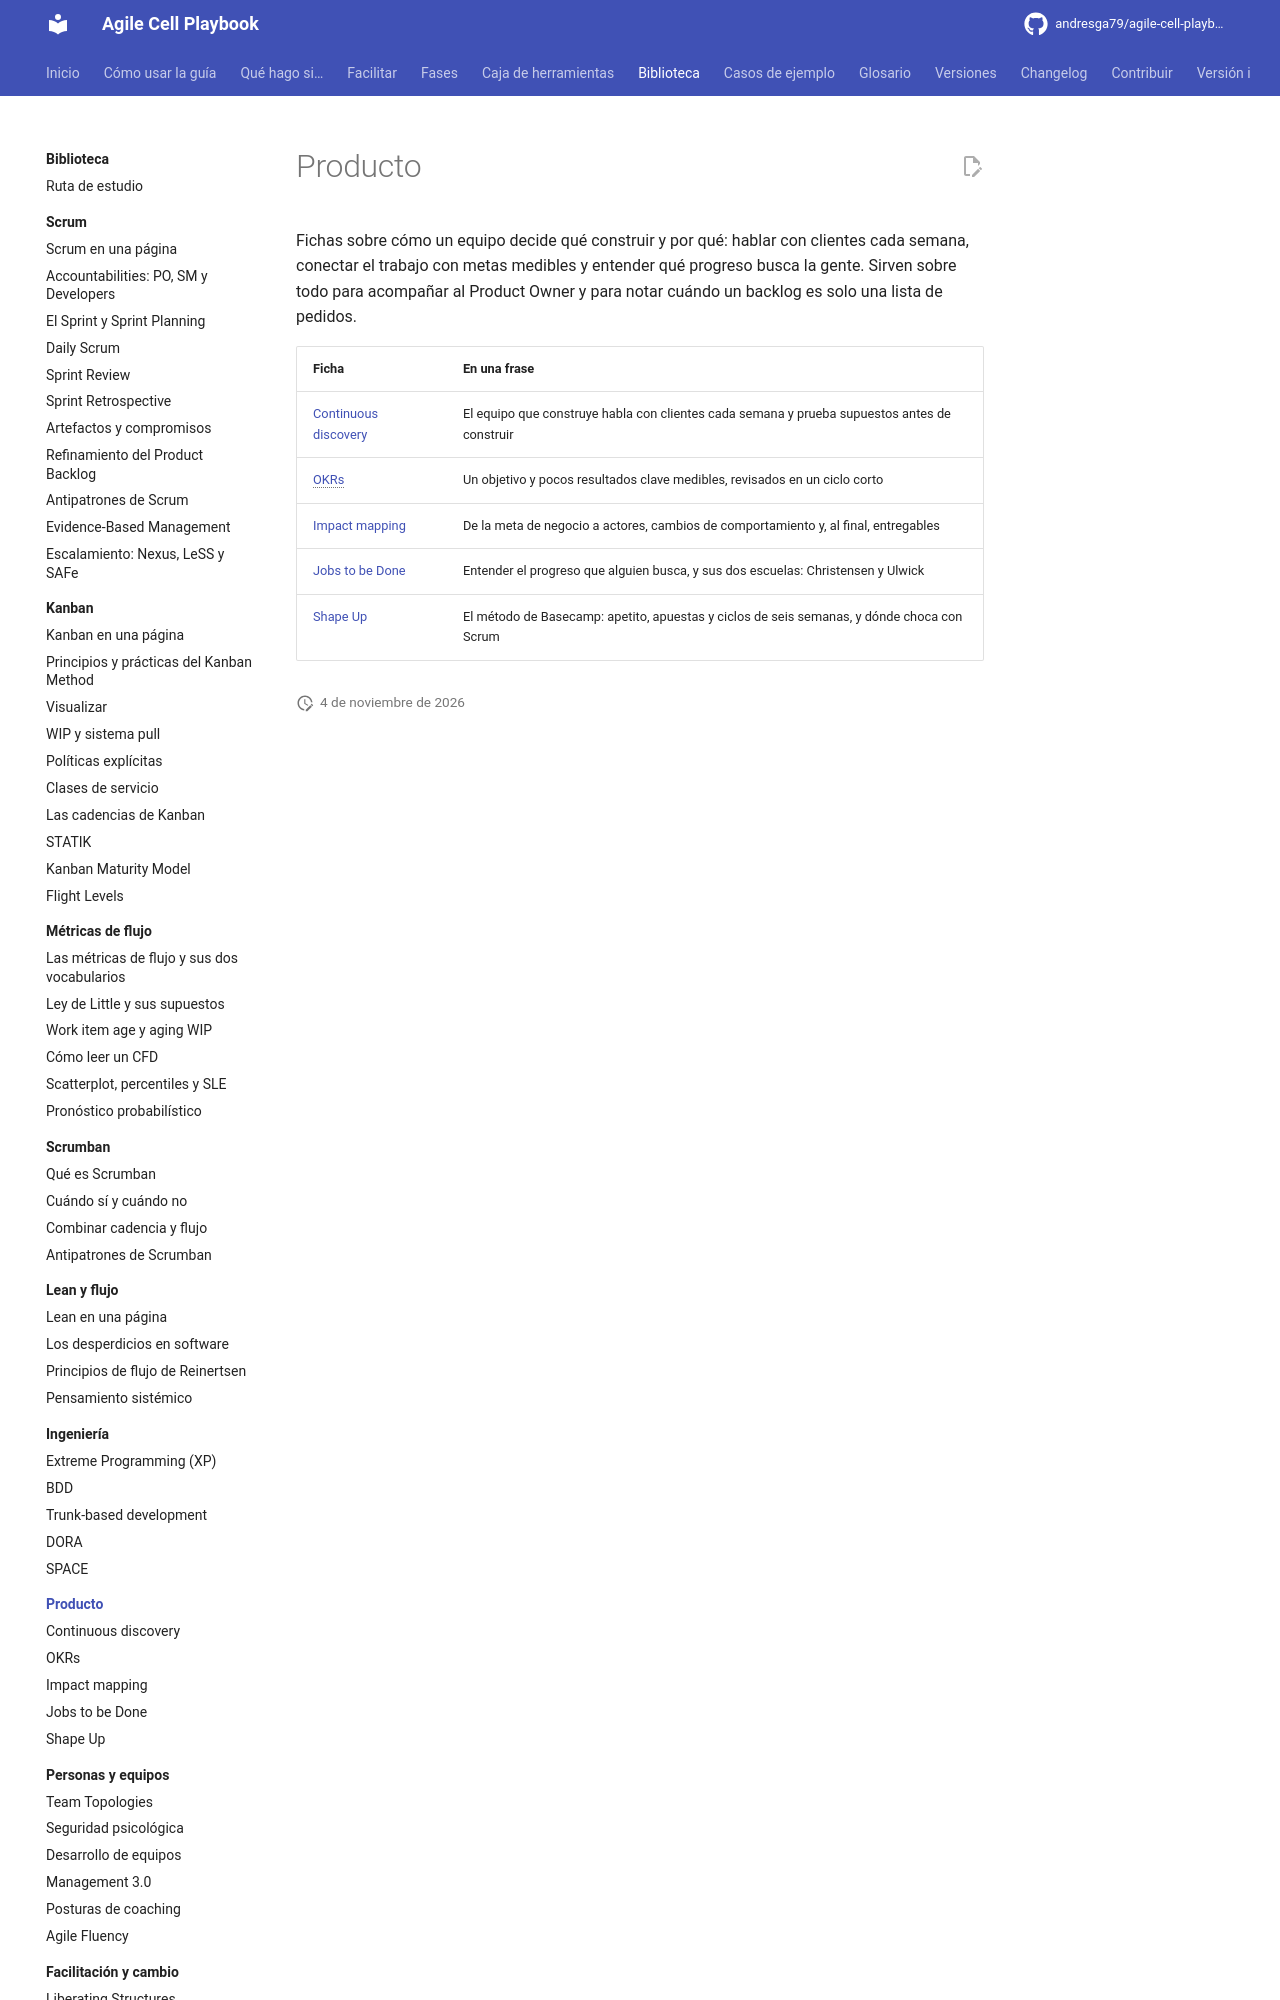

repository: andresga79/agile-cell-playbook · page: biblioteca/producto/index.html · generator: mkdocs

# Producto

Fichas sobre cómo un equipo decide qué construir y por qué: hablar con clientes cada semana, conectar el trabajo con metas medibles y entender qué progreso busca la gente. Sirven sobre todo para acompañar al Product Owner y para notar cuándo un backlog es solo una lista de pedidos.
